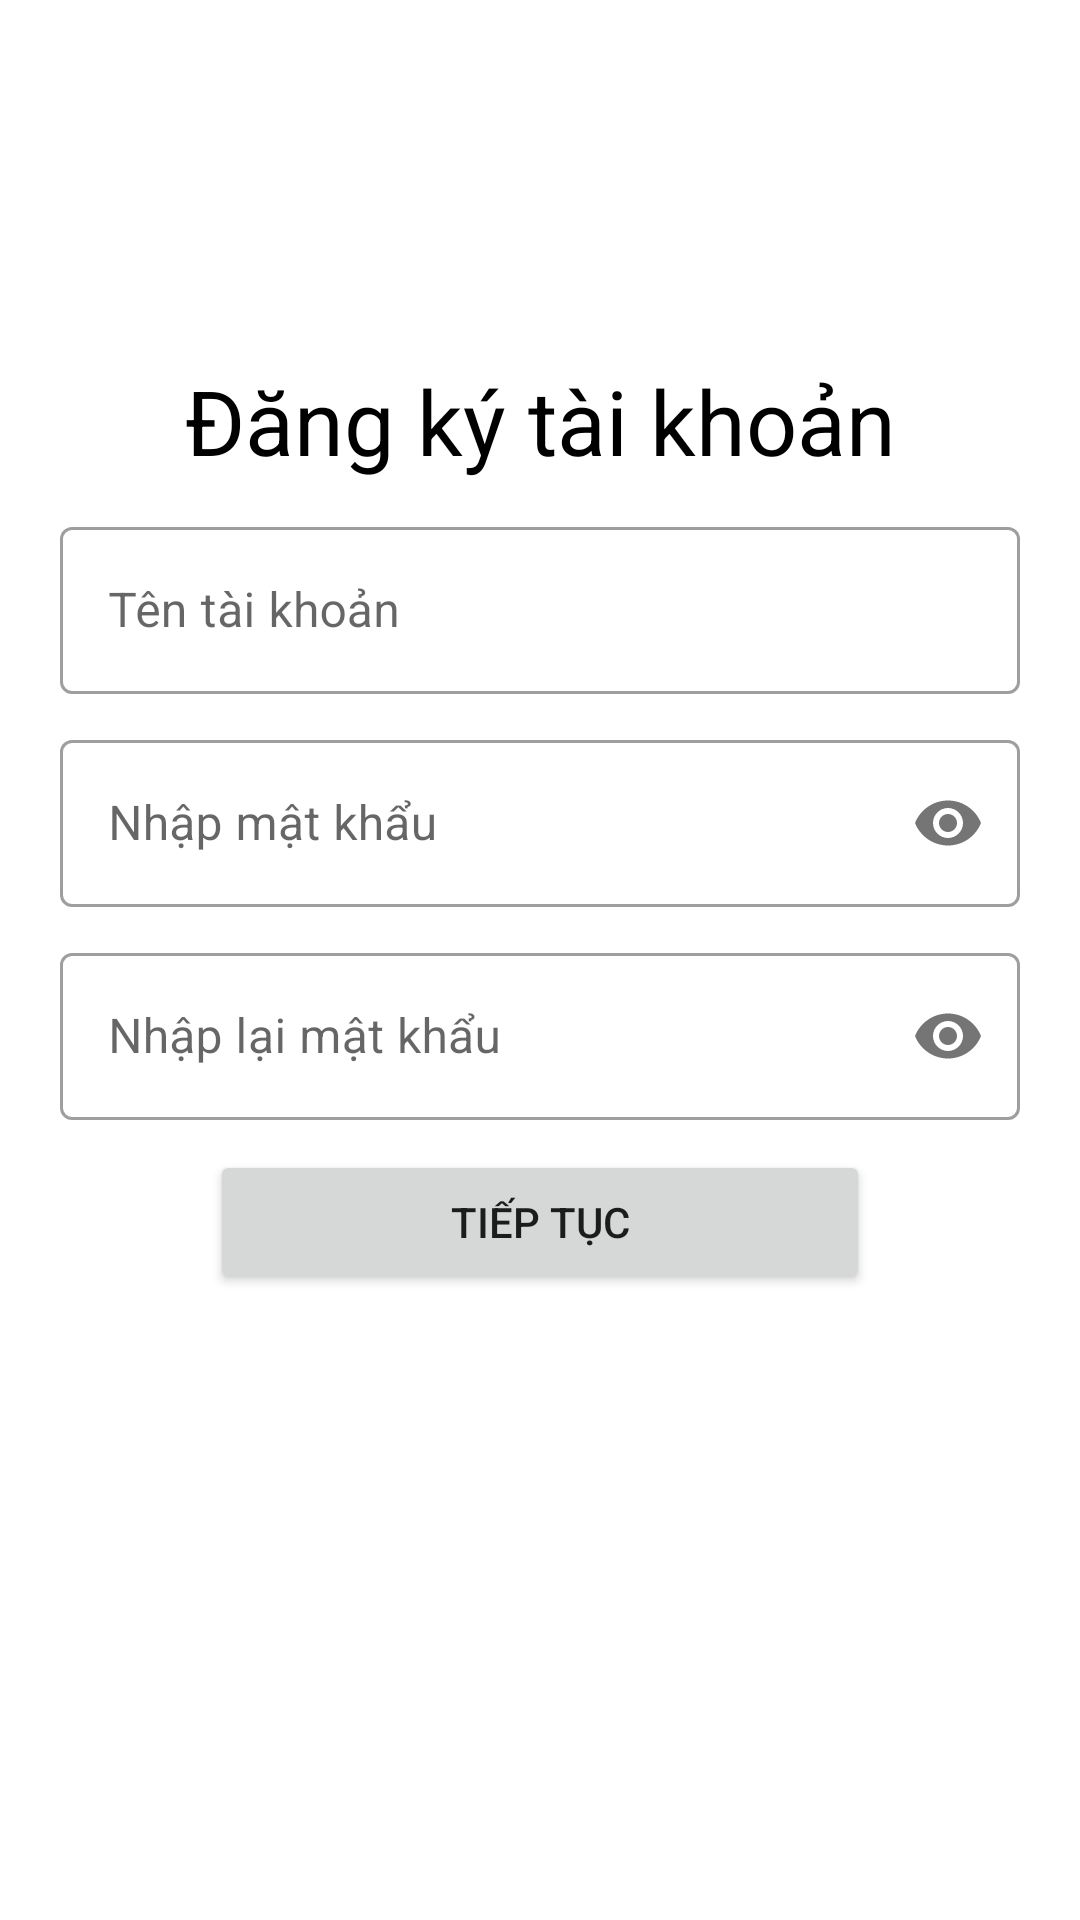

Android layout source for this screen:
<!-- AndroidManifest.xml: application theme Theme.LS4 -->
<!-- res/layout/signup.xml -->
<?xml version="1.0" encoding="utf-8"?>
<androidx.constraintlayout.widget.ConstraintLayout xmlns:android="http://schemas.android.com/apk/res/android"
    xmlns:app="http://schemas.android.com/apk/res-auto"
    android:layout_width="match_parent"
    android:layout_height="match_parent"
    android:orientation="vertical"
    >

    <TextView
        android:id="@+id/tv_signup"
        android:layout_width="match_parent"
        android:layout_height="wrap_content"
        android:fontFamily="sans-serif-thin"
        android:gravity="center"
        android:text="@string/signup_tv"
        android:textColor="@color/black"
        android:textSize="30sp"
        android:textStyle="bold"
        android:layout_marginTop="120dp"
        app:layout_constraintTop_toTopOf="parent"
        app:layout_constraintBottom_toTopOf="@id/layout_signup"
        ></TextView>
<LinearLayout
    android:id="@+id/layout_signup"
    android:orientation="vertical"
    app:layout_constraintTop_toBottomOf="@id/tv_signup"
    android:layout_width="match_parent"
    android:layout_height="wrap_content"
    android:layout_marginLeft="20dp"
    android:layout_marginRight="20dp">
    <com.google.android.material.textfield.TextInputLayout
        android:id="@+id/edt_username"
        style="@style/Widget.MaterialComponents.TextInputLayout.OutlinedBox"
        android:layout_width="match_parent"
        android:layout_height="wrap_content"
        android:hint="@string/hint_username"
        app:layout_constraintLeft_toLeftOf="parent"
        app:layout_constraintTop_toBottomOf="@id/tv_signup"
        android:layout_marginTop="10dp">
        <com.google.android.material.textfield.TextInputEditText

            android:layout_width="match_parent"
            android:layout_height="wrap_content"
            android:layout_marginTop="20dp"
            />
    </com.google.android.material.textfield.TextInputLayout>

    <com.google.android.material.textfield.TextInputLayout
        android:id="@+id/edt_pwd_one"
        style="@style/Widget.MaterialComponents.TextInputLayout.OutlinedBox"
        android:layout_width="match_parent"
        android:layout_height="wrap_content"
        android:hint="@string/hint_pwd_one"
        app:layout_constraintLeft_toLeftOf="parent"
        app:layout_constraintTop_toBottomOf="@id/edt_username"
        android:layout_marginTop="10dp"
        app:passwordToggleEnabled="true">
        <com.google.android.material.textfield.TextInputEditText

            android:layout_width="match_parent"
            android:layout_height="wrap_content"
            android:layout_marginTop="20dp"
            android:inputType="textPassword"/>
    </com.google.android.material.textfield.TextInputLayout>
    <com.google.android.material.textfield.TextInputLayout
        android:id="@+id/edt_pwd_two"
        style="@style/Widget.MaterialComponents.TextInputLayout.OutlinedBox"
        android:layout_width="match_parent"
        android:layout_height="wrap_content"
        android:hint="@string/hint_pwd_two"
        app:layout_constraintLeft_toLeftOf="parent"
        app:layout_constraintTop_toBottomOf="@id/edt_pwd_one"
        android:layout_marginTop="10dp"
        app:passwordToggleEnabled="true">
        <com.google.android.material.textfield.TextInputEditText
            android:layout_width="match_parent"
            android:layout_height="wrap_content"
            android:layout_marginTop="20dp"
            android:inputType="textPassword"/>
    </com.google.android.material.textfield.TextInputLayout>

    <Button
        android:id="@+id/btn_signup_continue"
        android:layout_width="match_parent"
        android:layout_height="wrap_content"
        android:text="@string/txt_continue"
        app:layout_constraintTop_toBottomOf="@id/edt_pwd_two"
        android:layout_marginLeft="50dp"
        android:layout_marginRight="50dp"
        android:layout_marginTop="10dp"></Button>

    <TextView
        android:id="@+id/tv_signup_error"
        android:layout_width="match_parent"
        android:layout_height="wrap_content"
        android:text="@string/txt_signup_error"
        app:layout_constraintTop_toBottomOf="@id/btn_signup_continue"
        android:textColor="@color/red"
        android:visibility="invisible">
    </TextView>
</LinearLayout>


</androidx.constraintlayout.widget.ConstraintLayout>
<!-- resources referenced by this layout -->
<resources>
  <string name="hint_pwd_one">Nhập mật khẩu</string>
  <string name="hint_pwd_two">Nhập lại mật khẩu</string>
  <string name="hint_username">Tên tài khoản</string>
  <string name="signup_tv">Đăng ký tài khoản</string>
  <string name="txt_continue">Tiếp tục</string>
  <string name="txt_signup_error">Mật khẩu không trùng khớp</string>
  <style name="Theme.LS4" parent="Theme.MaterialComponents.DayNight.DarkActionBar">
          
          <item name="colorPrimary">@color/purple_500</item>
          <item name="colorPrimaryVariant">@color/purple_700</item>
          <item name="colorOnPrimary">@color/white</item>
          
          <item name="colorSecondary">@color/teal_200</item>
          <item name="colorSecondaryVariant">@color/teal_700</item>
          <item name="colorOnSecondary">@color/black</item>
          
          <item name="android:statusBarColor" tools:targetApi="l">?attr/colorPrimaryVariant</item>
          
      </style>
  <!-- not gathered from this repository: default colours our renderer supplied (Android Studio template values) -->
  <color name="purple_500">#FF6200EE</color>
  <color name="purple_700">#FF3700B3</color>
  <color name="teal_200">#FF03DAC5</color>
  <color name="teal_700">#FF018786</color>
  <color name="black">#FF000000</color>
  <color name="white">#FFFFFFFF</color>
</resources>
